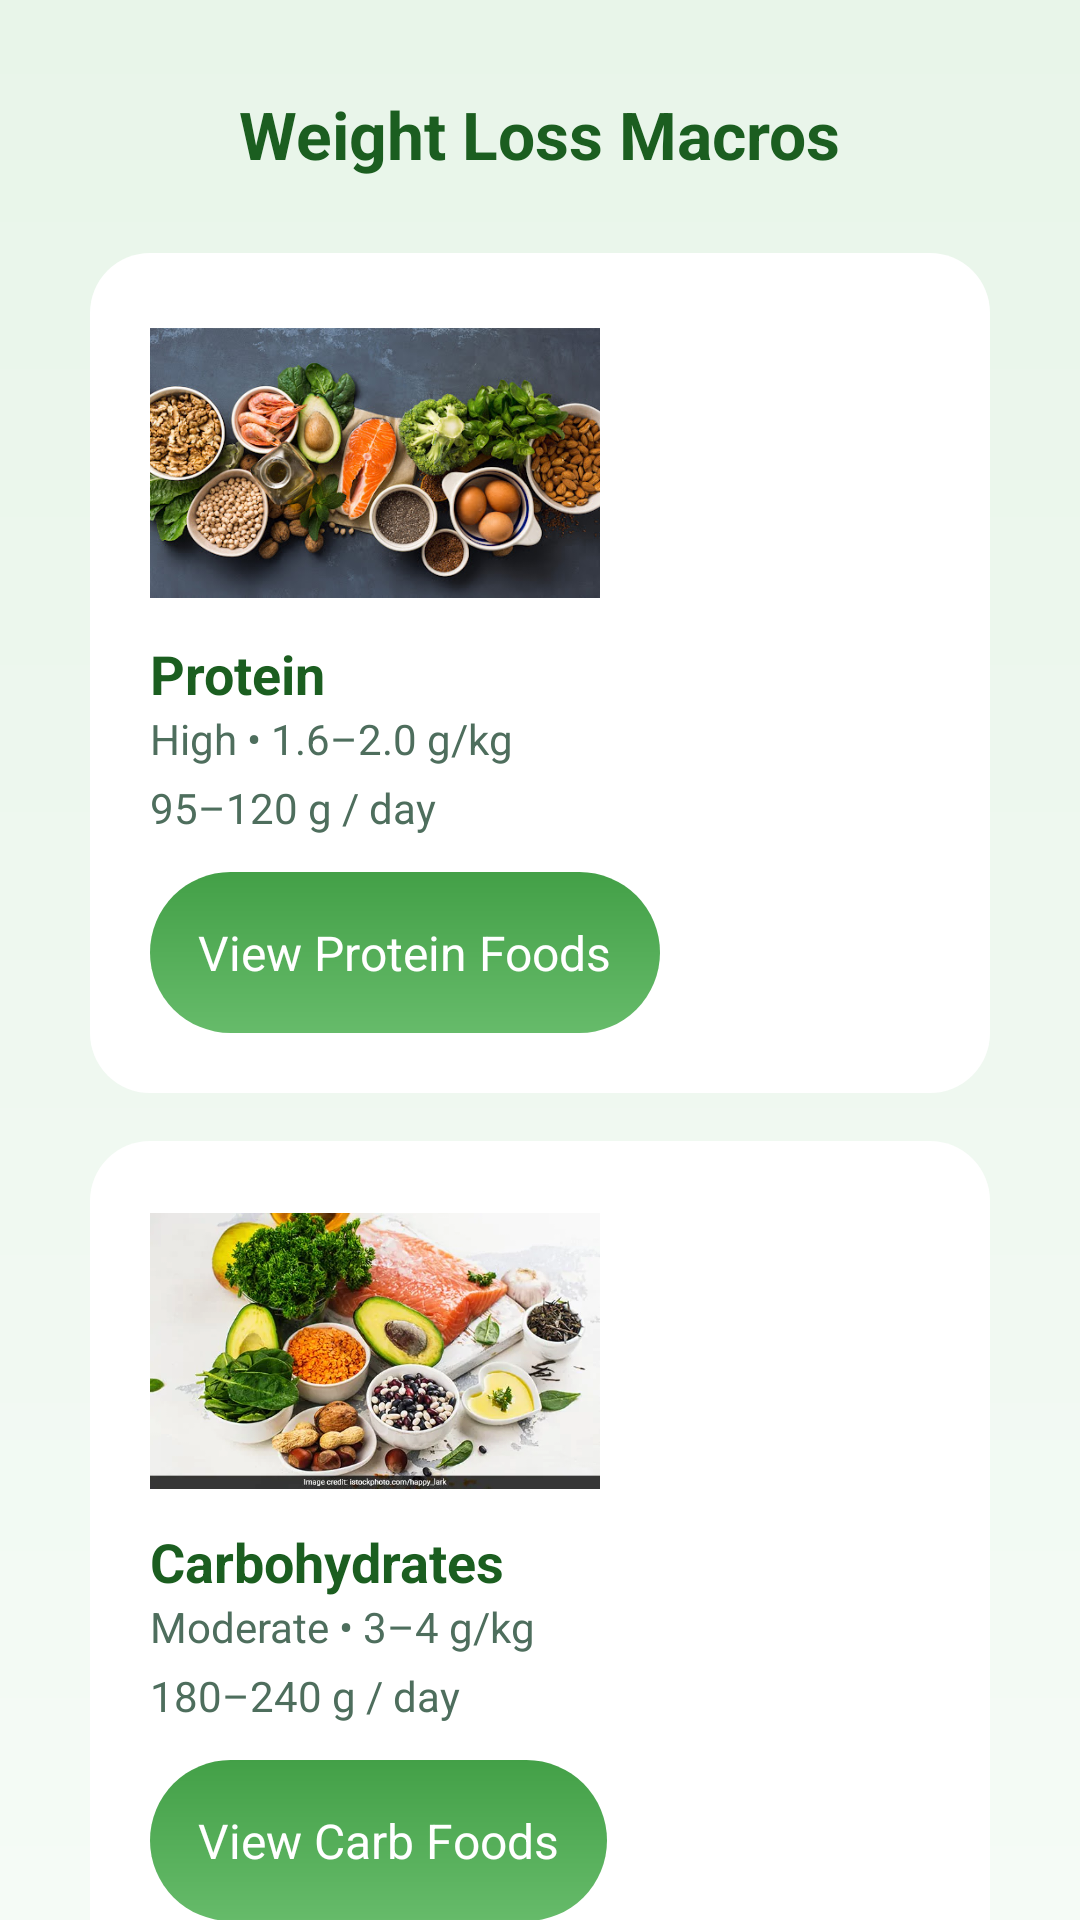

This screen was rendered from an Android layout file. Write that file and the resources it references.
<!-- AndroidManifest.xml: application theme Theme.DietTracker -->
<!-- res/layout/activity_loss.xml -->
<?xml version="1.0" encoding="utf-8"?>
<ScrollView xmlns:android="http://schemas.android.com/apk/res/android"
    android:layout_width="match_parent"
    android:layout_height="match_parent"
    android:background="@drawable/bg_pastel">

    <LinearLayout
        android:layout_width="match_parent"
        android:layout_height="wrap_content"
        android:orientation="vertical"
        android:padding="30dp">

        <TextView
            android:layout_width="wrap_content"
            android:layout_height="wrap_content"
            android:text="Weight Loss Macros"
            android:textSize="22sp"
            android:textStyle="bold"
            android:textColor="@color/text_primary"
            android:layout_gravity="center"
            android:layout_marginBottom="25dp"/>

        
        <LinearLayout
            android:layout_width="match_parent"
            android:layout_height="wrap_content"
            android:orientation="vertical"
            android:padding="20dp"
            android:background="@drawable/bg_card"
            android:elevation="8dp"
            android:layout_marginBottom="16dp">

            <ImageView
                android:layout_width="150dp"
                android:layout_height="100dp"
                android:src="@drawable/protein"/>

            <TextView
                android:layout_width="wrap_content"
                android:layout_height="wrap_content"
                android:text="Protein"
                android:textSize="18sp"
                android:textStyle="bold"
                android:textColor="@color/text_primary"
                android:layout_marginTop="8dp"/>

            <TextView
                android:layout_width="wrap_content"
                android:layout_height="wrap_content"
                android:text="High • 1.6–2.0 g/kg"
                android:textSize="14sp"
                android:textColor="@color/text_secondary"/>

            <TextView
                android:id="@+id/proteinGramTv"
                android:layout_width="wrap_content"
                android:layout_height="wrap_content"
                android:text="95–120 g / day"
                android:textSize="14sp"
                android:textColor="@color/text_secondary"
                android:layout_marginTop="4dp"/>

            <Button
                android:id="@+id/viewProteinFoodsBtn"
                android:layout_width="wrap_content"
                android:layout_height="wrap_content"
                android:text="View Protein Foods"
                android:layout_marginTop="12dp"
                style="@style/PrimaryButton"/>

        </LinearLayout>

        
        <LinearLayout
            android:layout_width="match_parent"
            android:layout_height="wrap_content"
            android:orientation="vertical"
            android:padding="20dp"
            android:background="@drawable/bg_card"
            android:elevation="8dp"
            android:layout_marginBottom="16dp">

            <ImageView
                android:layout_width="150dp"
                android:layout_height="100dp"
                android:src="@drawable/carbs"/>

            <TextView
                android:layout_width="wrap_content"
                android:layout_height="wrap_content"
                android:text="Carbohydrates"
                android:textSize="18sp"
                android:textStyle="bold"
                android:textColor="@color/text_primary"
                android:layout_marginTop="8dp"/>

            <TextView
                android:layout_width="wrap_content"
                android:layout_height="wrap_content"
                android:text="Moderate • 3–4 g/kg"
                android:textSize="14sp"
                android:textColor="@color/text_secondary"/>

            <TextView
                android:id="@+id/carbsGramTv"
                android:layout_width="wrap_content"
                android:layout_height="wrap_content"
                android:text="180–240 g / day"
                android:textSize="14sp"
                android:textColor="@color/text_secondary"
                android:layout_marginTop="4dp"/>

            <Button
                android:id="@+id/viewCarbsFoodsBtn"
                android:layout_width="wrap_content"
                android:layout_height="wrap_content"
                android:text="View Carb Foods"
                android:layout_marginTop="12dp"
                style="@style/PrimaryButton"/>
        </LinearLayout>

        
        <LinearLayout
            android:layout_width="match_parent"
            android:layout_height="wrap_content"
            android:orientation="vertical"
            android:padding="20dp"
            android:background="@drawable/bg_card"
            android:elevation="8dp"
            android:layout_marginBottom="24dp">

            <ImageView
                android:layout_width="150dp"
                android:layout_height="100dp"
                android:src="@drawable/fats"/>

            <TextView
                android:layout_width="wrap_content"
                android:layout_height="wrap_content"
                android:text="Fats"
                android:textSize="18sp"
                android:textStyle="bold"
                android:textColor="@color/text_primary"
                android:layout_marginTop="8dp"/>

            <TextView
                android:layout_width="wrap_content"
                android:layout_height="wrap_content"
                android:text="Low • 0.6–0.8 g/kg"
                android:textSize="14sp"
                android:textColor="@color/text_secondary"/>

            <TextView
                android:id="@+id/fatsGramTv"
                android:layout_width="wrap_content"
                android:layout_height="wrap_content"
                android:text="36–48 g / day"
                android:textSize="14sp"
                android:textColor="@color/text_secondary"
                android:layout_marginTop="4dp"/>

            <Button
                android:id="@+id/viewFatsFoodsBtn"
                android:layout_width="wrap_content"
                android:layout_height="wrap_content"
                android:text="View Fat Foods"
                android:layout_marginTop="12dp"
                style="@style/PrimaryButton"/>

        </LinearLayout>

    </LinearLayout>
</ScrollView>
<!-- resources referenced by this layout -->
<resources>
  <color name="text_primary">#1B5E20</color>
  <color name="text_secondary">#4E6E5D</color>
  <!-- drawable bg_card (drawable) -->
  <?xml version="1.0" encoding="utf-8"?>
  <shape xmlns:android="http://schemas.android.com/apk/res/android">
      <solid android:color="#FFFFFF"/>
      <corners android:radius="20dp"/>
      <padding android:left="16dp"
          android:top="16dp"
          android:right="16dp"
          android:bottom="16dp"/>
  </shape>
  <!-- drawable bg_pastel (drawable) -->
  <?xml version="1.0" encoding="utf-8"?>
  <shape xmlns:android="http://schemas.android.com/apk/res/android">
      <gradient
          android:startColor="#E8F5E9"
          android:endColor="#F5FBF6"
          android:angle="270"/>
  </shape>
  <!-- drawable carbs: png bitmap (drawable, 486434 bytes) -->
  <!-- drawable protein: png bitmap (drawable, 342446 bytes) -->
  <style name="PrimaryButton">
          <item name="android:layout_width">match_parent</item>
          <item name="android:layout_height">wrap_content</item>
          <item name="android:padding">16dp</item>
  
          <item name="android:background">@drawable/btn_primary_gradient</item>
          <item name="android:textColor">@color/white</item>
          <item name="android:textSize">16sp</item>
            </style>
  <!-- drawable btn_primary_gradient (drawable) -->
  <?xml version="1.0" encoding="utf-8"?>
  <shape xmlns:android="http://schemas.android.com/apk/res/android">
      <gradient
          android:startColor="#43A047"
          android:endColor="#66BB6A"
          android:angle="270"/>
      <corners android:radius="28dp"/>
  </shape>
  <color name="white">#FFFFFF</color>
</resources>
